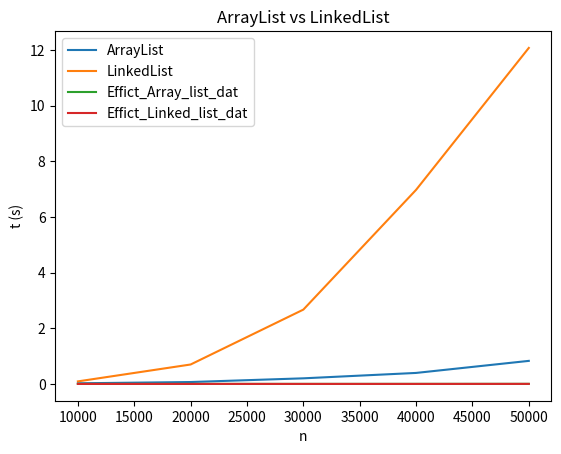

Generate this figure with matplotlib:
from typing import List, Dict
import matplotlib.pyplot as plt


def plot_data(data: Dict[str, List[float]], x_values: List[float], title: str):
    for key, values in data.items():
        values = [v / 1000.0 for v in values]
        plt.plot(x_values, values, label=key)

    plt.xlabel("n")
    plt.ylabel("t (s)")
    plt.legend()
    plt.title(title)
    plt.show()

array_list_dat = [22, 68, 201, 395, 828]
linked_list_dat = [91, 698, 2670, 6973, 12073]
Effict_Array_list_dat = [1 , 1 ,1 , 2, 3]
Effict_Linked_list_dat =[0, 0 , 0 ,0 , 1, ]

x_values = [10000, 20000, 30000, 40000, 50000]


data = {
    "ArrayList": array_list_dat,
    "LinkedList": linked_list_dat,
    "Effict_Array_list_dat" : Effict_Array_list_dat,
    "Effict_Linked_list_dat": Effict_Linked_list_dat,
    }
plot_data(data, x_values, "ArrayList vs LinkedList")